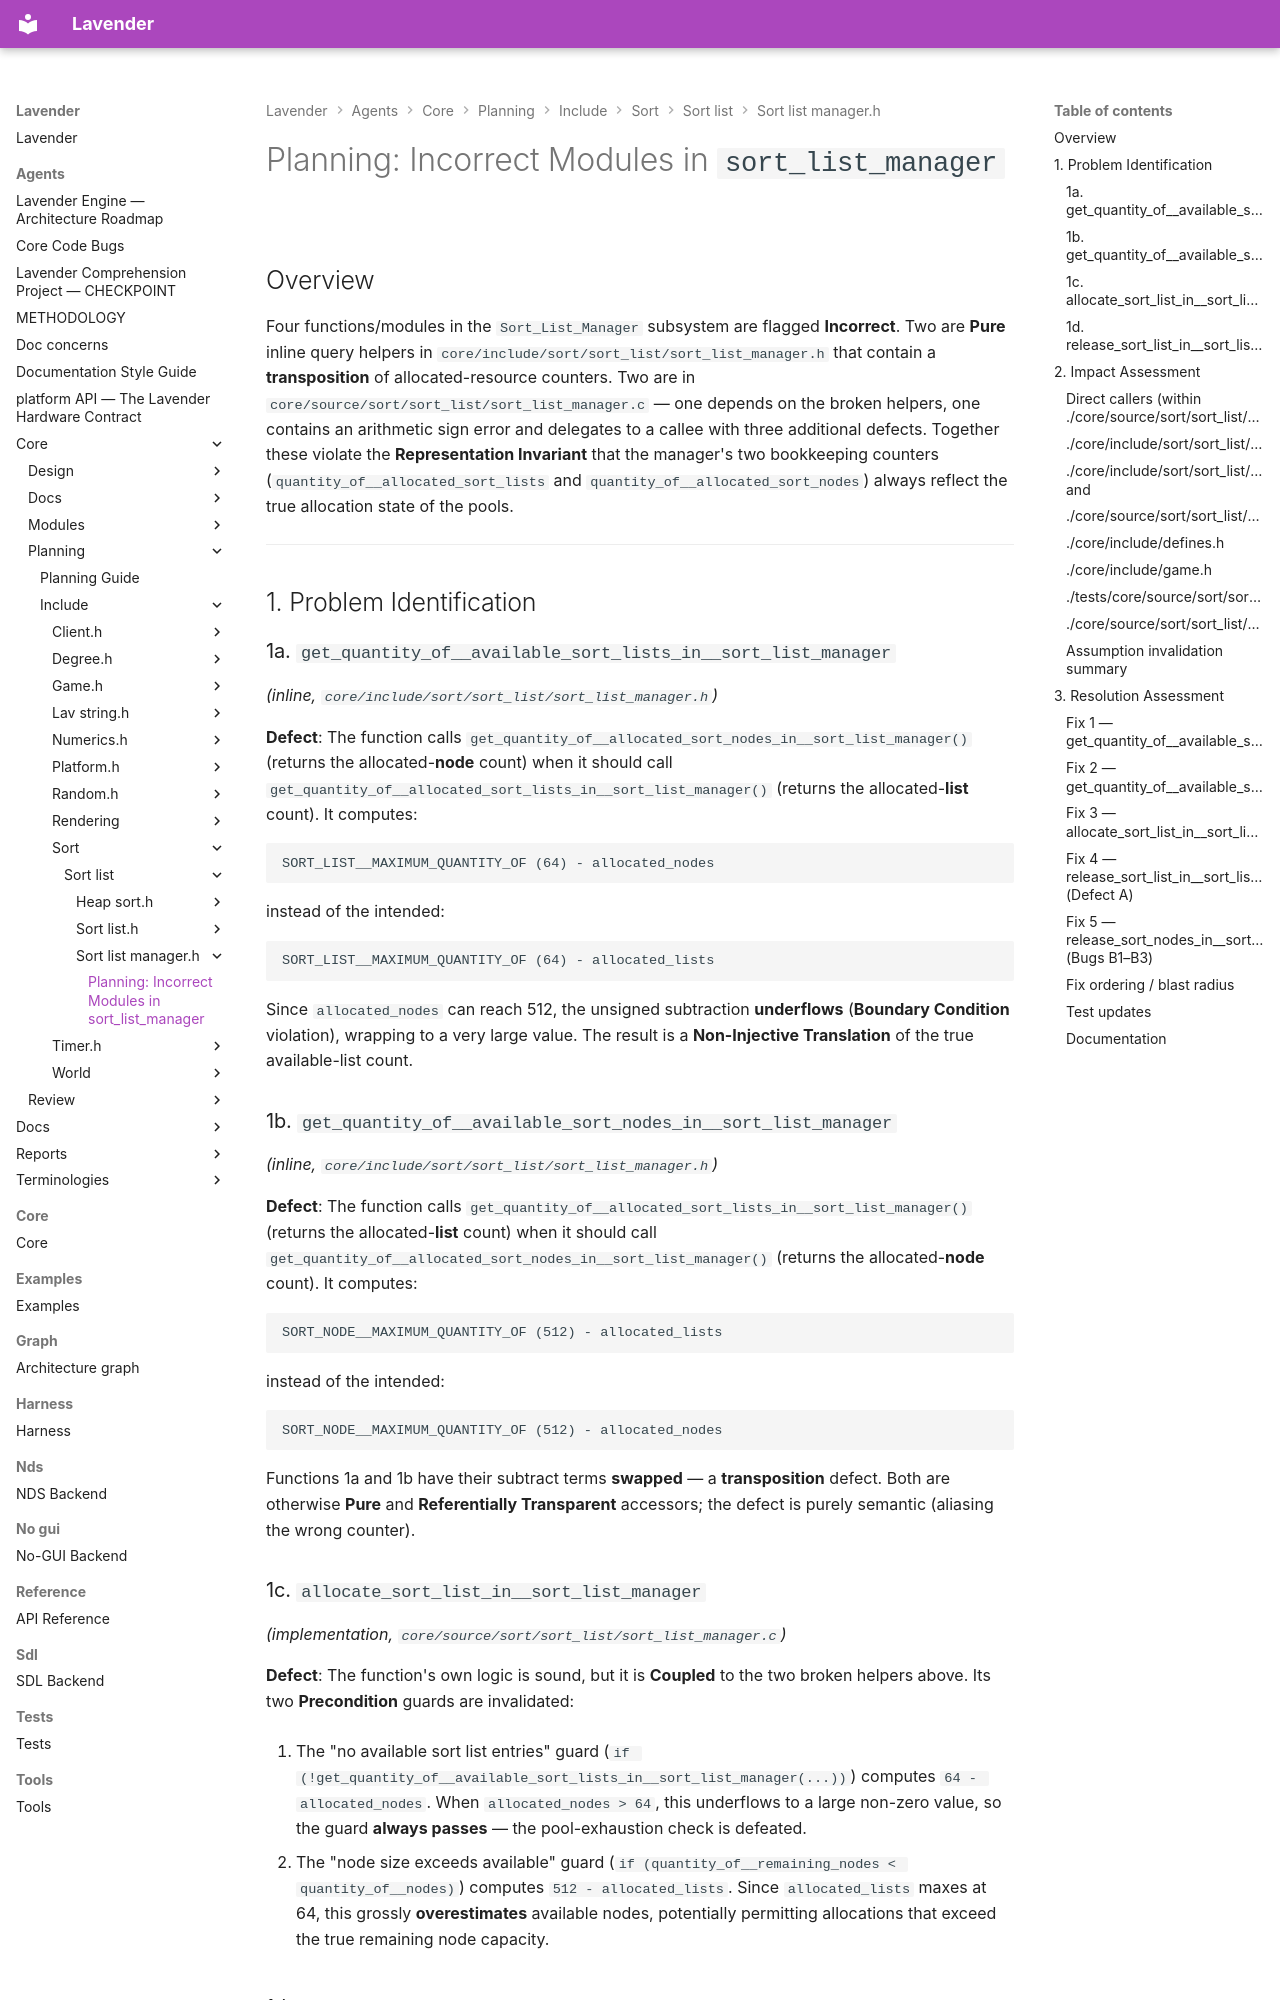

repository: darius-grauslys/lavender · page: agents/core/planning/include/sort/sort_list/sort_list_manager.h/incorrect_modules.html · generator: mkdocs

# Planning: Incorrect Modules in `sort_list_manager`

## Overview

Four functions/modules in the `Sort_List_Manager` subsystem are flagged
**Incorrect**. Two are **Pure** inline query helpers in
`core/include/sort/sort_list/sort_list_manager.h` that contain a
**transposition** of allocated-resource counters. Two are in
`core/source/sort/sort_list/sort_list_manager.c` — one depends on the
broken helpers, one contains an arithmetic sign error and delegates to
a callee with three additional defects. Together these violate the
**Representation Invariant** that the manager's two bookkeeping counters
(`quantity_of__allocated_sort_lists` and `quantity_of__allocated_sort_nodes`)
always reflect the true allocation state of the pools.

---

## 1. Problem Identification

### 1a. `get_quantity_of__available_sort_lists_in__sort_list_manager`
*(inline, `core/include/sort/sort_list/sort_list_manager.h`)*

**Defect**: The function calls
`get_quantity_of__allocated_sort_nodes_in__sort_list_manager()` (returns the
allocated-**node** count) when it should call
`get_quantity_of__allocated_sort_lists_in__sort_list_manager()` (returns the
allocated-**list** count). It computes:

```
SORT_LIST__MAXIMUM_QUANTITY_OF (64) - allocated_nodes
```

instead of the intended:

```
SORT_LIST__MAXIMUM_QUANTITY_OF (64) - allocated_lists
```

Since `allocated_nodes` can reach 512, the unsigned subtraction **underflows**
(**Boundary Condition** violation), wrapping to a very large value. The
result is a **Non-Injective Translation** of the true available-list count.

### 1b. `get_quantity_of__available_sort_nodes_in__sort_list_manager`
*(inline, `core/include/sort/sort_list/sort_list_manager.h`)*

**Defect**: The function calls
`get_quantity_of__allocated_sort_lists_in__sort_list_manager()` (returns the
allocated-**list** count) when it should call
`get_quantity_of__allocated_sort_nodes_in__sort_list_manager()` (returns the
allocated-**node** count). It computes:

```
SORT_NODE__MAXIMUM_QUANTITY_OF (512) - allocated_lists
```

instead of the intended:

```
SORT_NODE__MAXIMUM_QUANTITY_OF (512) - allocated_nodes
```

Functions 1a and 1b have their subtract terms **swapped** — a
**transposition** defect. Both are otherwise **Pure** and
**Referentially Transparent** accessors; the defect is purely semantic
(aliasing the wrong counter).

### 1c. `allocate_sort_list_in__sort_list_manager`
*(implementation, `core/source/sort/sort_list/sort_list_manager.c`)*

**Defect**: The function's own logic is sound, but it is **Coupled** to the
two broken helpers above. Its two **Precondition** guards are invalidated:

1. The "no available sort list entries" guard
   (`if (!get_quantity_of__available_sort_lists_in__sort_list_manager(...))`)
   computes `64 - allocated_nodes`. When `allocated_nodes > 64`, this
   underflows to a large non-zero value, so the guard **always passes** —
   the pool-exhaustion check is defeated.

2. The "node size exceeds available" guard
   (`if (quantity_of__remaining_nodes < quantity_of__nodes)`) computes
   `512 - allocated_lists`. Since `allocated_lists` maxes at 64, this
   grossly **overestimates** available nodes, potentially permitting
   allocations that exceed the true remaining node capacity.
